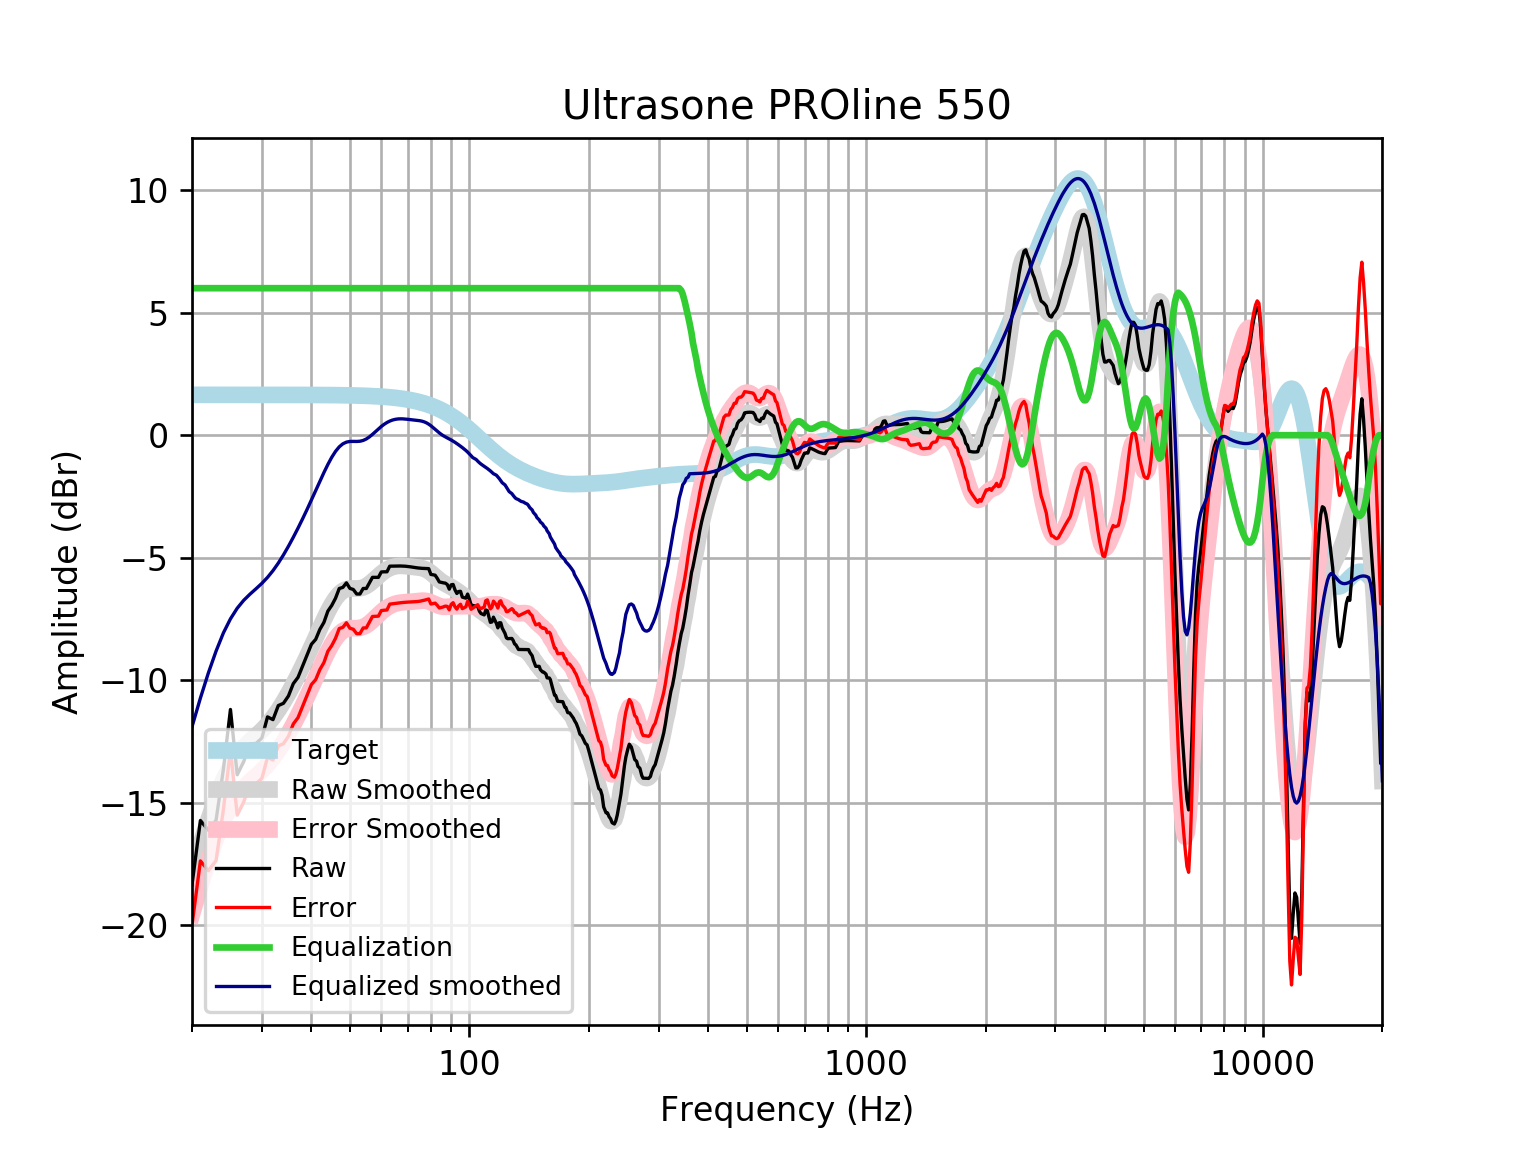

Data behind this chart, as committed beside it:
frequency, raw, error, smoothed, error_smoothed, equalization, equalized_raw, equalized_smoothed, target
20, -18.35, -19.99, -17.9, -19.55, 6, -12.35, -11.9, 1.648
21, -15.73, -17.37, -16.73, -18.38, 6.0, -9.727, -10.73, 1.648
22, -16.12, -17.77, -15.7, -17.34, 6.0, -10.12, -9.696, 1.648
23, -15.71, -17.36, -14.81, -16.46, 6, -9.71, -8.81, 1.648
24, -13.63, -15.27, -14.07, -15.71, 6, -7.626, -8.067, 1.648
25, -11.19, -12.84, -13.49, -15.14, 6, -5.193, -7.495, 1.648
26, -13.86, -15.51, -13.06, -14.71, 6.0, -7.858, -7.061, 1.648
27, -13.32, -14.97, -12.74, -14.39, 6.0, -7.322, -6.738, 1.648
28, -12.59, -14.24, -12.49, -14.13, 6.0, -6.594, -6.487, 1.647
29, -12.58, -14.23, -12.27, -13.91, 6, -6.581, -6.267, 1.647
30, -12.36, -14.01, -12.05, -13.69, 6.0, -6.358, -6.045, 1.647
31, -11.5, -13.14, -11.8, -13.45, 6, -5.497, -5.802, 1.647
32, -11.61, -13.25, -11.53, -13.17, 6, -5.608, -5.527, 1.647
33, -11.03, -12.68, -11.22, -12.87, 6.0, -5.034, -5.22, 1.647
34, -10.94, -12.59, -10.89, -12.53, 6, -4.941, -4.886, 1.646
35, -10.64, -12.29, -10.53, -12.18, 6, -4.644, -4.533, 1.646
36, -10.14, -11.78, -10.17, -11.81, 6, -4.139, -4.167, 1.645
37, -9.883, -11.53, -9.792, -11.44, 6.0, -3.883, -3.792, 1.645
38, -9.417, -11.06, -9.412, -11.06, 6, -3.417, -3.412, 1.644
39, -8.966, -10.61, -9.028, -10.67, 6.0, -2.966, -3.028, 1.644
40, -8.53, -10.17, -8.642, -10.29, 6, -2.53, -2.642, 1.643
41, -8.332, -9.974, -8.259, -9.901, 6, -2.332, -2.259, 1.642
42, -7.925, -9.566, -7.884, -9.525, 6, -1.925, -1.884, 1.641
43, -7.64, -9.28, -7.525, -9.165, 6.0, -1.64, -1.525, 1.64
44, -7.179, -8.818, -7.194, -8.832, 6.0, -1.179, -1.194, 1.639
45, -6.947, -8.584, -6.901, -8.538, 6, -0.9471, -0.9012, 1.637
46, -6.652, -8.288, -6.659, -8.294, 6.0, -0.6523, -0.6589, 1.635
47, -6.257, -7.891, -6.475, -8.108, 6.0, -0.2573, -0.4749, 1.633
48, -6.211, -7.842, -6.351, -7.982, 6.0, -0.2107, -0.3511, 1.631
49, -6.025, -7.654, -6.282, -7.911, 6, -0.02531, -0.282, 1.629
50, -6.252, -7.878, -6.255, -7.881, 6, -0.2519, -0.255, 1.626
51, -6.297, -7.92, -6.252, -7.876, 6, -0.2966, -0.2525, 1.623
52, -6.48, -8.1, -6.255, -7.875, 6, -0.4799, -0.2551, 1.62
53, -6.481, -8.097, -6.246, -7.862, 6, -0.4812, -0.2459, 1.616
54, -6.255, -7.867, -6.213, -7.825, 6.0, -0.2548, -0.2134, 1.612
55, -6.256, -7.863, -6.153, -7.761, 6.0, -0.256, -0.1533, 1.607
56, -6.028, -7.631, -6.068, -7.67, 6, -0.02846, -0.06792, 1.602
57, -5.801, -7.397, -5.965, -7.561, 6, 0.199, 0.0352, 1.596
58, -5.801, -7.391, -5.854, -7.444, 6.0, 0.1989, 0.1464, 1.59
59, -5.801, -7.385, -5.744, -7.327, 6, 0.1986, 0.2563, 1.583
60, -5.581, -7.157, -5.642, -7.218, 6, 0.4192, 0.3576, 1.576
61, -5.575, -7.142, -5.554, -7.122, 6, 0.4253, 0.4457, 1.568
62, -5.575, -7.133, -5.481, -7.04, 6.0, 0.4255, 0.5185, 1.559
63, -5.345, -6.894, -5.424, -6.973, 6.0, 0.6547, 0.5758, 1.549
64, -5.343, -6.881, -5.382, -6.92, 6, 0.657, 0.6181, 1.538
65, -5.34, -6.867, -5.353, -6.88, 6, 0.6599, 0.6466, 1.527
66, -5.338, -6.852, -5.337, -6.852, 6, 0.6621, 0.6629, 1.514
67, -5.338, -6.839, -5.331, -6.832, 6, 0.6623, 0.6688, 1.501
68, -5.341, -6.827, -5.334, -6.82, 6, 0.6594, 0.6665, 1.486
69, -5.347, -6.818, -5.341, -6.812, 6, 0.6527, 0.6586, 1.471
70, -5.358, -6.811, -5.352, -6.806, 6.0, 0.6423, 0.6478, 1.454
71, -5.371, -6.807, -5.364, -6.799, 6.0, 0.6289, 0.6364, 1.436
72, -5.386, -6.802, -5.374, -6.79, 6, 0.6136, 0.6257, 1.416
73, -5.402, -6.797, -5.384, -6.78, 6.0, 0.5982, 0.6157, 1.395
74, -5.415, -6.788, -5.395, -6.768, 6, 0.5845, 0.6051, 1.373
75, -5.426, -6.775, -5.408, -6.758, 6, 0.5738, 0.5916, 1.349
76, -5.433, -6.757, -5.428, -6.752, 6, 0.5666, 0.5719, 1.324
77, -5.438, -6.735, -5.457, -6.754, 6, 0.5623, 0.543, 1.297
78, -5.441, -6.71, -5.497, -6.766, 6, 0.5589, 0.5027, 1.269
79, -5.446, -6.685, -5.55, -6.789, 6, 0.5541, 0.4503, 1.239
... 553 more rows
